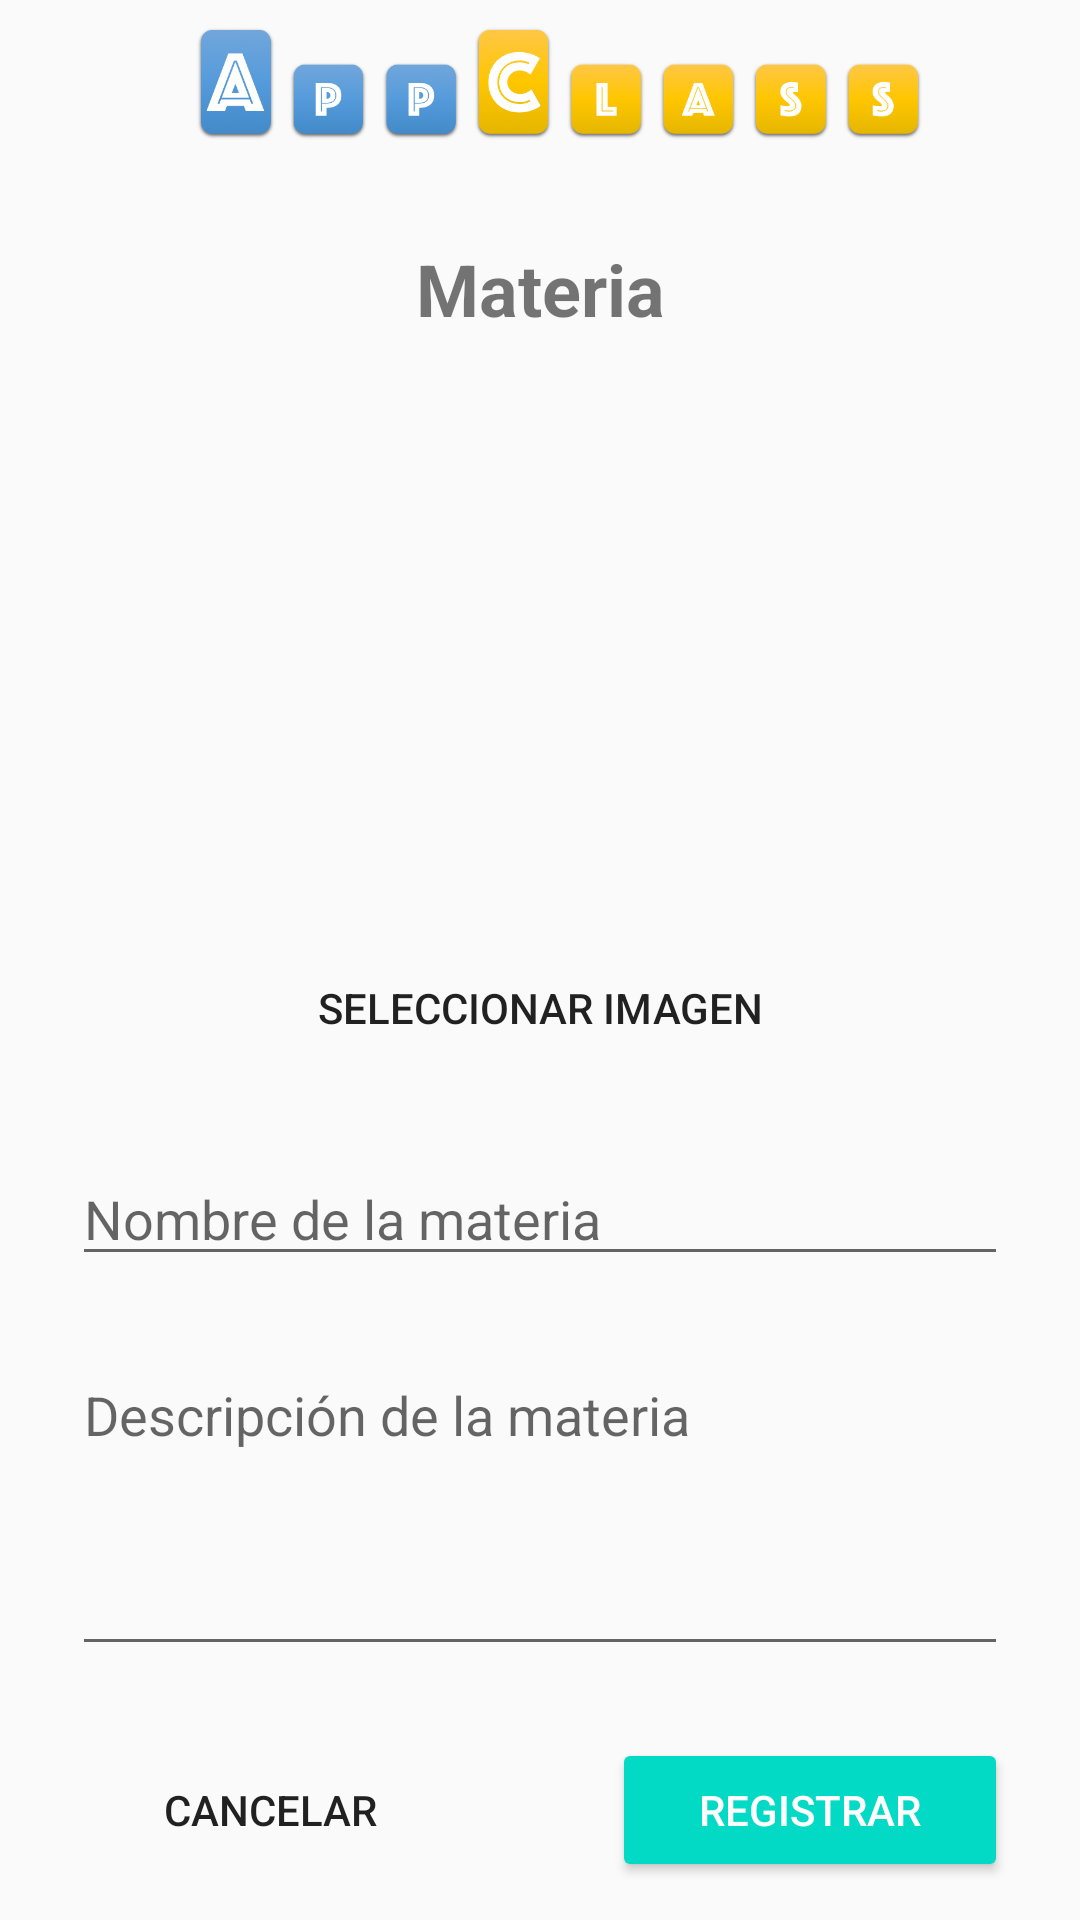

Write the Android layout XML for this screen, with the resource values it uses.
<!-- AndroidManifest.xml: application theme AppTheme -->
<!-- res/layout/fragment_registro_materia.xml -->
<?xml version="1.0" encoding="utf-8"?>
<FrameLayout xmlns:android="http://schemas.android.com/apk/res/android"
    xmlns:app="http://schemas.android.com/apk/res-auto"
    xmlns:tools="http://schemas.android.com/tools"
    android:layout_width="match_parent"
    android:layout_height="match_parent"
    tools:context=".RegistroMateria">

    <androidx.constraintlayout.widget.ConstraintLayout
        android:layout_width="match_parent"
        android:layout_height="match_parent">

        <androidx.constraintlayout.widget.Guideline
            android:id="@+id/guideline12"
            android:layout_width="wrap_content"
            android:layout_height="wrap_content"
            android:orientation="horizontal"
            app:layout_constraintGuide_percent=".1" />

        <ImageView
            android:id="@+id/imageView5"
            android:layout_width="0dp"
            android:layout_height="0dp"
            android:src="@drawable/appclass"
            app:layout_constraintBottom_toTopOf="@+id/guideline12"
            app:layout_constraintEnd_toEndOf="parent"
            app:layout_constraintStart_toStartOf="parent"
            app:layout_constraintTop_toTopOf="parent" />

        <androidx.constraintlayout.widget.Guideline
            android:id="@+id/guideline14"
            android:layout_width="wrap_content"
            android:layout_height="wrap_content"
            android:orientation="horizontal"
            app:layout_constraintGuide_percent=".98" />

        <androidx.constraintlayout.widget.Guideline
            android:id="@+id/guideline15"
            android:layout_width="wrap_content"
            android:layout_height="wrap_content"
            android:orientation="vertical"
            app:layout_constraintGuide_percent="0.5" />

        <Button
            android:id="@+id/bRegistrar"
            style="@style/Widget.AppCompat.Button.Colored"
            android:layout_width="0dp"
            android:layout_height="wrap_content"
            android:layout_marginStart="24dp"
            android:layout_marginEnd="24dp"
            android:text="@string/register"
            app:layout_constraintBottom_toTopOf="@+id/guideline14"
            app:layout_constraintEnd_toEndOf="parent"
            app:layout_constraintStart_toStartOf="@+id/guideline15" />

        <Button
            android:id="@+id/bCancelar"
            style="@style/Widget.AppCompat.Button.Borderless"
            android:layout_width="0dp"
            android:layout_height="wrap_content"
            android:layout_marginStart="24dp"
            android:layout_marginEnd="24dp"
            android:text="@string/cancelar"
            app:layout_constraintBottom_toTopOf="@+id/guideline14"
            app:layout_constraintEnd_toStartOf="@+id/guideline15"
            app:layout_constraintStart_toStartOf="parent" />

        <androidx.constraintlayout.widget.Guideline
            android:id="@+id/guideline16"
            android:layout_width="wrap_content"
            android:layout_height="wrap_content"
            android:orientation="horizontal"
            app:layout_constraintGuide_percent=".2" />

        <TextView
            android:id="@+id/textView3"
            android:layout_width="wrap_content"
            android:layout_height="wrap_content"
            android:text="@string/materia"
            android:textSize="24sp"
            android:textStyle="bold"
            app:layout_constraintBottom_toTopOf="@+id/guideline16"
            app:layout_constraintEnd_toEndOf="parent"
            app:layout_constraintStart_toStartOf="parent"
            app:layout_constraintTop_toTopOf="@+id/guideline12" />

        <AutoCompleteTextView
            android:id="@+id/etMateriaNombre"
            android:layout_width="0dp"
            android:layout_height="wrap_content"
            android:layout_marginStart="24dp"
            android:layout_marginTop="24dp"
            android:layout_marginEnd="24dp"
            android:hint="@string/materia_nombre"
            android:lines="1"
            app:layout_constraintEnd_toEndOf="parent"
            app:layout_constraintStart_toStartOf="parent"
            app:layout_constraintTop_toBottomOf="@+id/bMateriaSeleccionaImagen" />

        <EditText
            android:id="@+id/etMateriaDescripcion"
            android:layout_width="0dp"
            android:layout_height="0dp"
            android:layout_marginStart="24dp"
            android:layout_marginTop="24dp"
            android:layout_marginEnd="24dp"
            android:layout_marginBottom="24dp"
            android:ems="10"
            android:gravity="start|top"
            android:hint="@string/materia_descripcion"
            android:inputType="textMultiLine"
            app:layout_constraintBottom_toTopOf="@+id/bCancelar"
            app:layout_constraintEnd_toEndOf="parent"
            app:layout_constraintStart_toStartOf="parent"
            app:layout_constraintTop_toBottomOf="@+id/etMateriaNombre" />

        <ImageView
            android:id="@+id/ivMateriaLogo"
            android:layout_width="259dp"
            android:layout_height="147dp"
            android:layout_marginStart="24dp"
            android:layout_marginTop="24dp"
            android:layout_marginEnd="24dp"
            android:src="@drawable/materia_logo"
            app:layout_constraintEnd_toEndOf="parent"
            app:layout_constraintStart_toStartOf="parent"
            app:layout_constraintTop_toTopOf="@+id/guideline16" />

        <Button
            android:id="@+id/bMateriaSeleccionaImagen"
            style="@style/Widget.AppCompat.Button.Borderless"
            android:layout_width="wrap_content"
            android:layout_height="wrap_content"
            android:layout_marginStart="24dp"
            android:layout_marginTop="13dp"
            android:layout_marginEnd="24dp"
            android:text="@string/imagen_seleccionar"
            app:layout_constraintEnd_toEndOf="parent"
            app:layout_constraintStart_toStartOf="parent"
            app:layout_constraintTop_toBottomOf="@+id/ivMateriaLogo" />
    </androidx.constraintlayout.widget.ConstraintLayout>
</FrameLayout>
<!-- resources referenced by this layout -->
<resources>
  <!-- drawable appclass: png bitmap (drawable, 79833 bytes) -->
  <string name="cancelar">Cancelar</string>
  <string name="imagen_seleccionar">Seleccionar imagen</string>
  <string name="materia">Materia</string>
  <string name="materia_descripcion">Descripción de la materia</string>
  <string name="materia_nombre">Nombre de la materia</string>
  <string name="register">Registrar</string>
  <style name="AppTheme" parent="Theme.AppCompat.Light.NoActionBar">
          
          <item name="colorPrimary">@color/colorPrimary</item>
          <item name="colorPrimaryDark">@color/colorPrimaryDark</item>
          <item name="colorAccent">@color/colorAccent</item>
      </style>
  <!-- not gathered from this repository: default colours our renderer supplied (Android Studio template values) -->
  <color name="colorPrimary">#FF6200EE</color>
  <color name="colorPrimaryDark">#FF3700B3</color>
  <color name="colorAccent">#FF03DAC5</color>
</resources>
